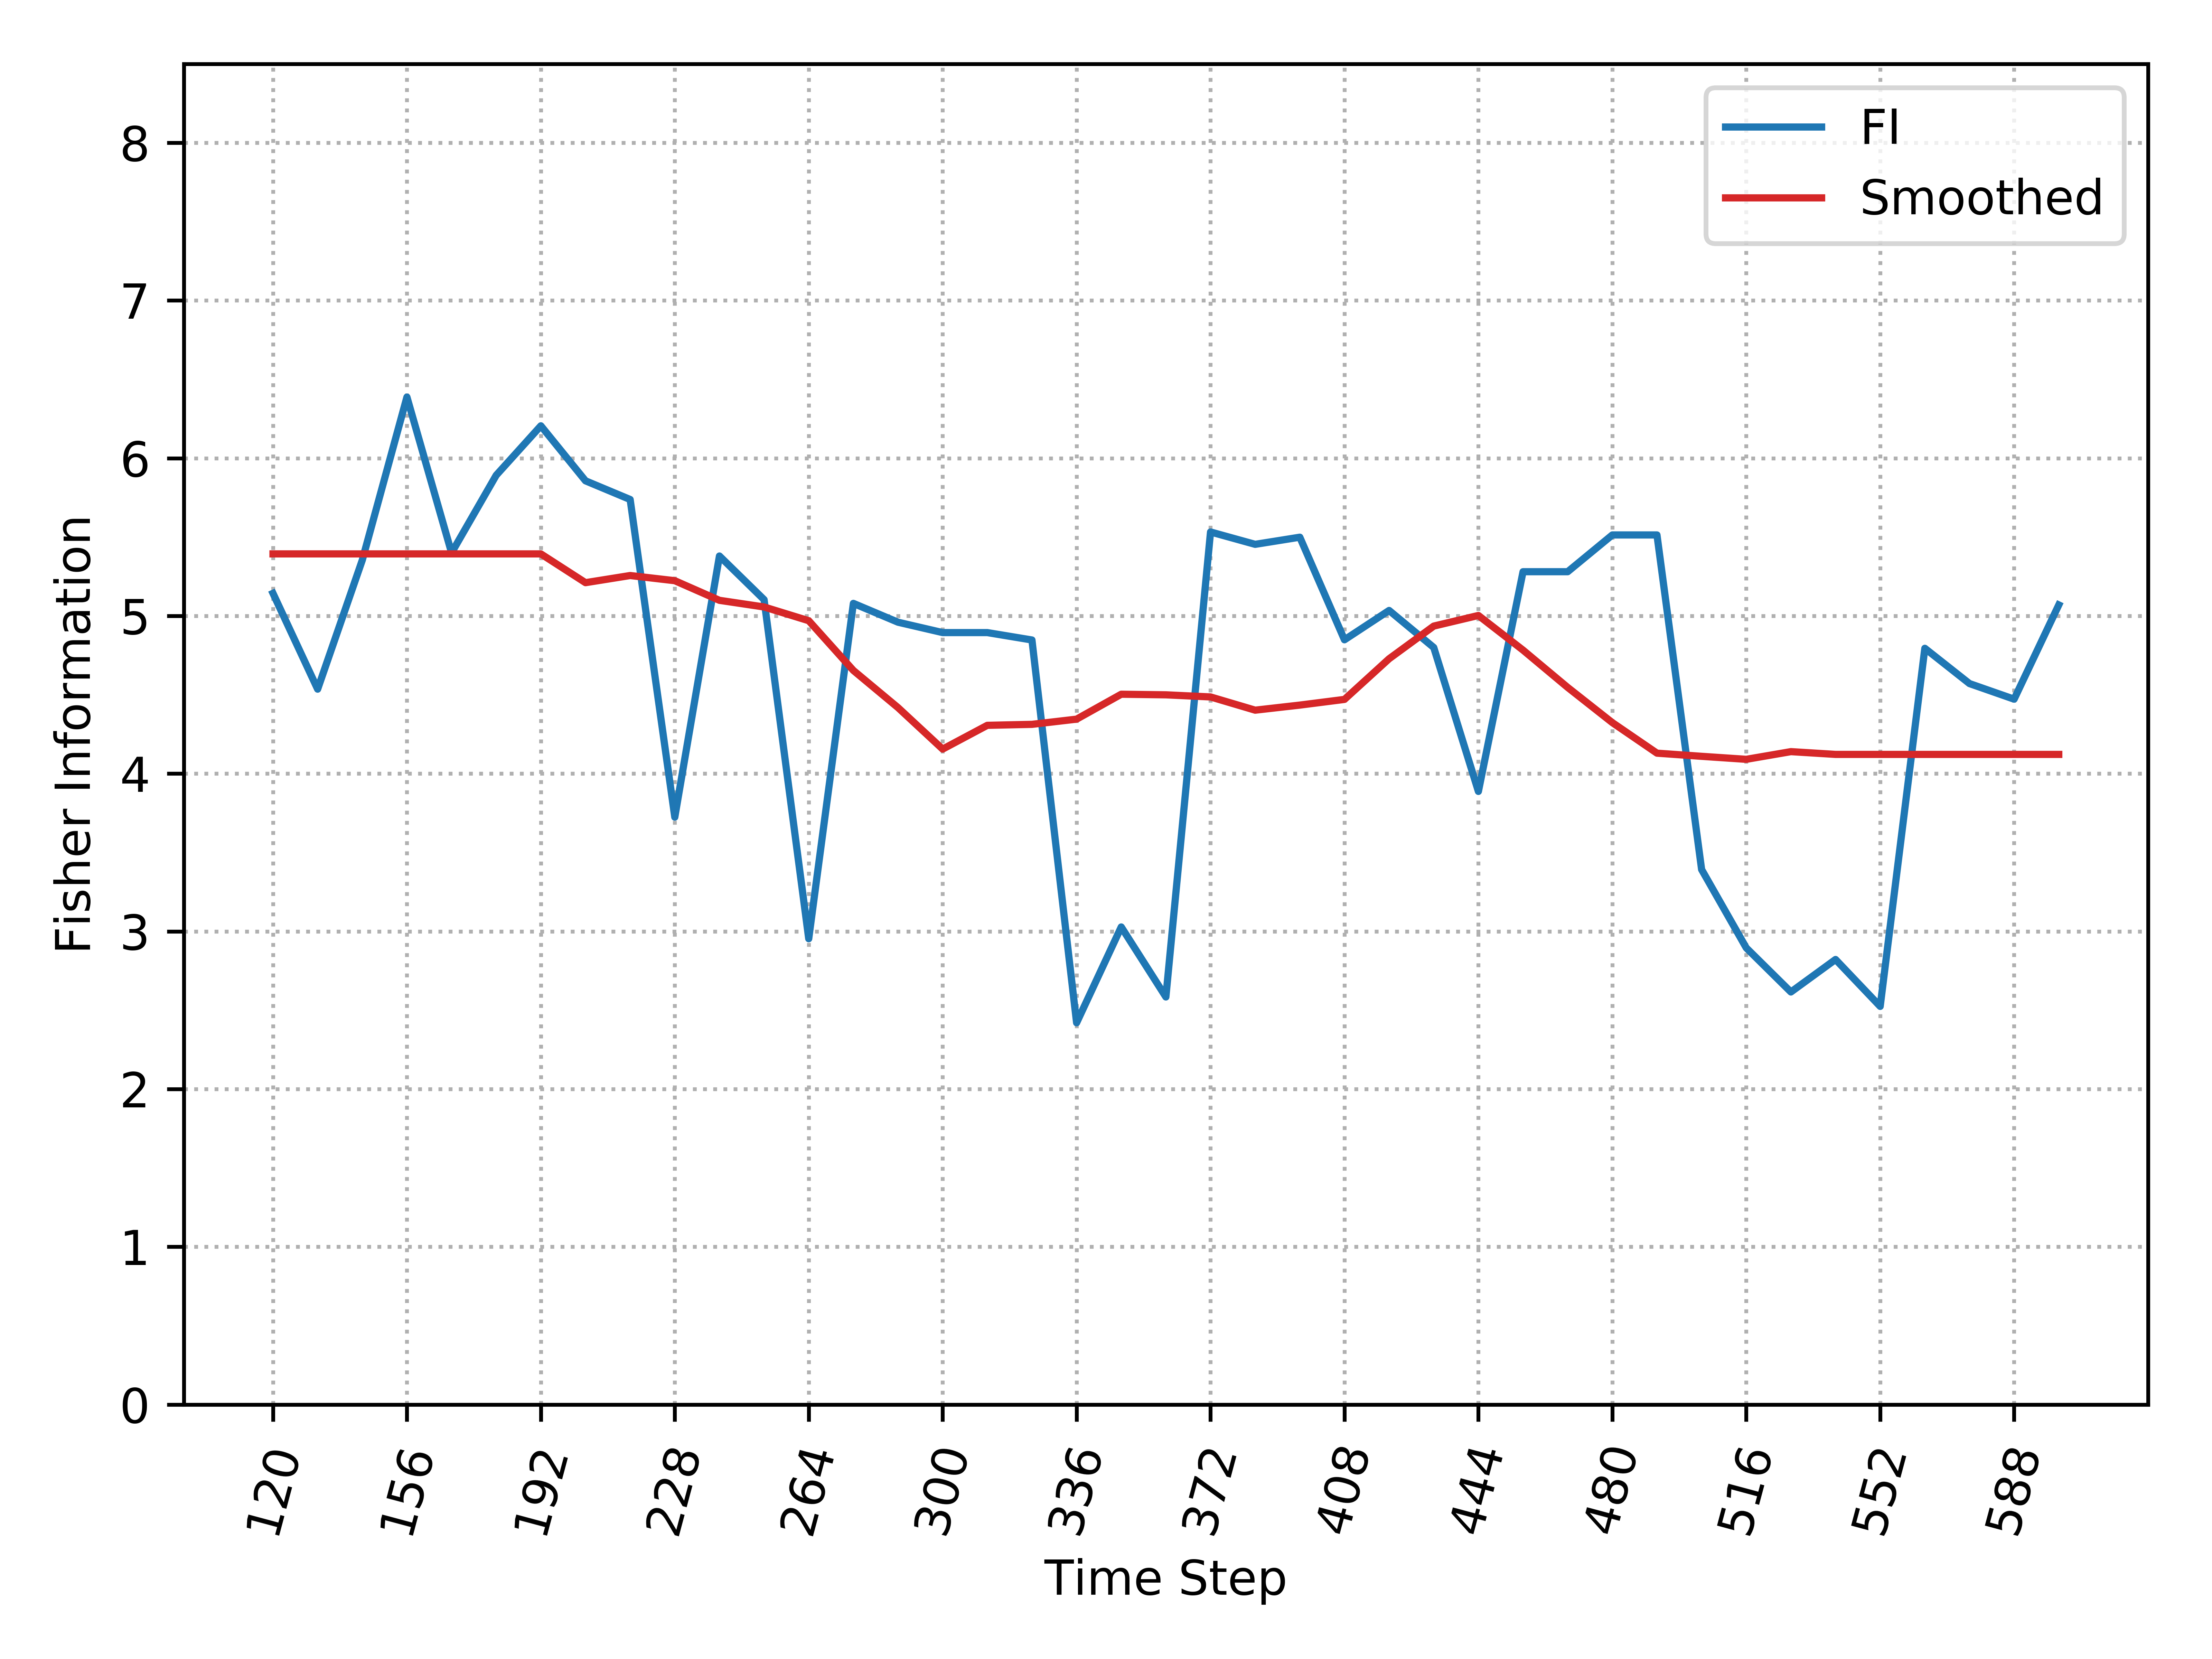

The file beside this chart, header and first rows:
, Time_Step, FI, Smooth_FI
0, 120, 5.143, 5.394
1, 132, 4.536, 5.394
2, 144, 5.354, 5.394
3, 156, 6.388, 5.394
4, 168, 5.4, 5.394
5, 180, 5.892, 5.394
6, 192, 6.206, 5.394
7, 204, 5.857, 5.211
8, 216, 5.738, 5.256
9, 228, 3.724, 5.224
10, 240, 5.38, 5.099
11, 252, 5.103, 5.057
12, 264, 2.953, 4.97
13, 276, 5.08, 4.654
14, 288, 4.96, 4.419
15, 300, 4.895, 4.156
16, 312, 4.895, 4.307
17, 324, 4.848, 4.313
18, 336, 2.42, 4.346
19, 348, 3.028, 4.504
20, 360, 2.584, 4.5
21, 372, 5.532, 4.487
22, 384, 5.454, 4.403
23, 396, 5.499, 4.435
24, 408, 4.849, 4.471
25, 420, 5.035, 4.729
26, 432, 4.8, 4.936
27, 444, 3.887, 5.003
28, 456, 5.281, 4.783
29, 468, 5.281, 4.547
30, 480, 5.514, 4.324
31, 492, 5.514, 4.13
32, 504, 3.392, 4.11
33, 516, 2.896, 4.091
34, 528, 2.616, 4.14
35, 540, 2.822, 4.122
36, 552, 2.524, 4.122
37, 564, 4.795, 4.122
38, 576, 4.571, 4.122
39, 588, 4.472, 4.122
40, 600, 5.07, 4.122
